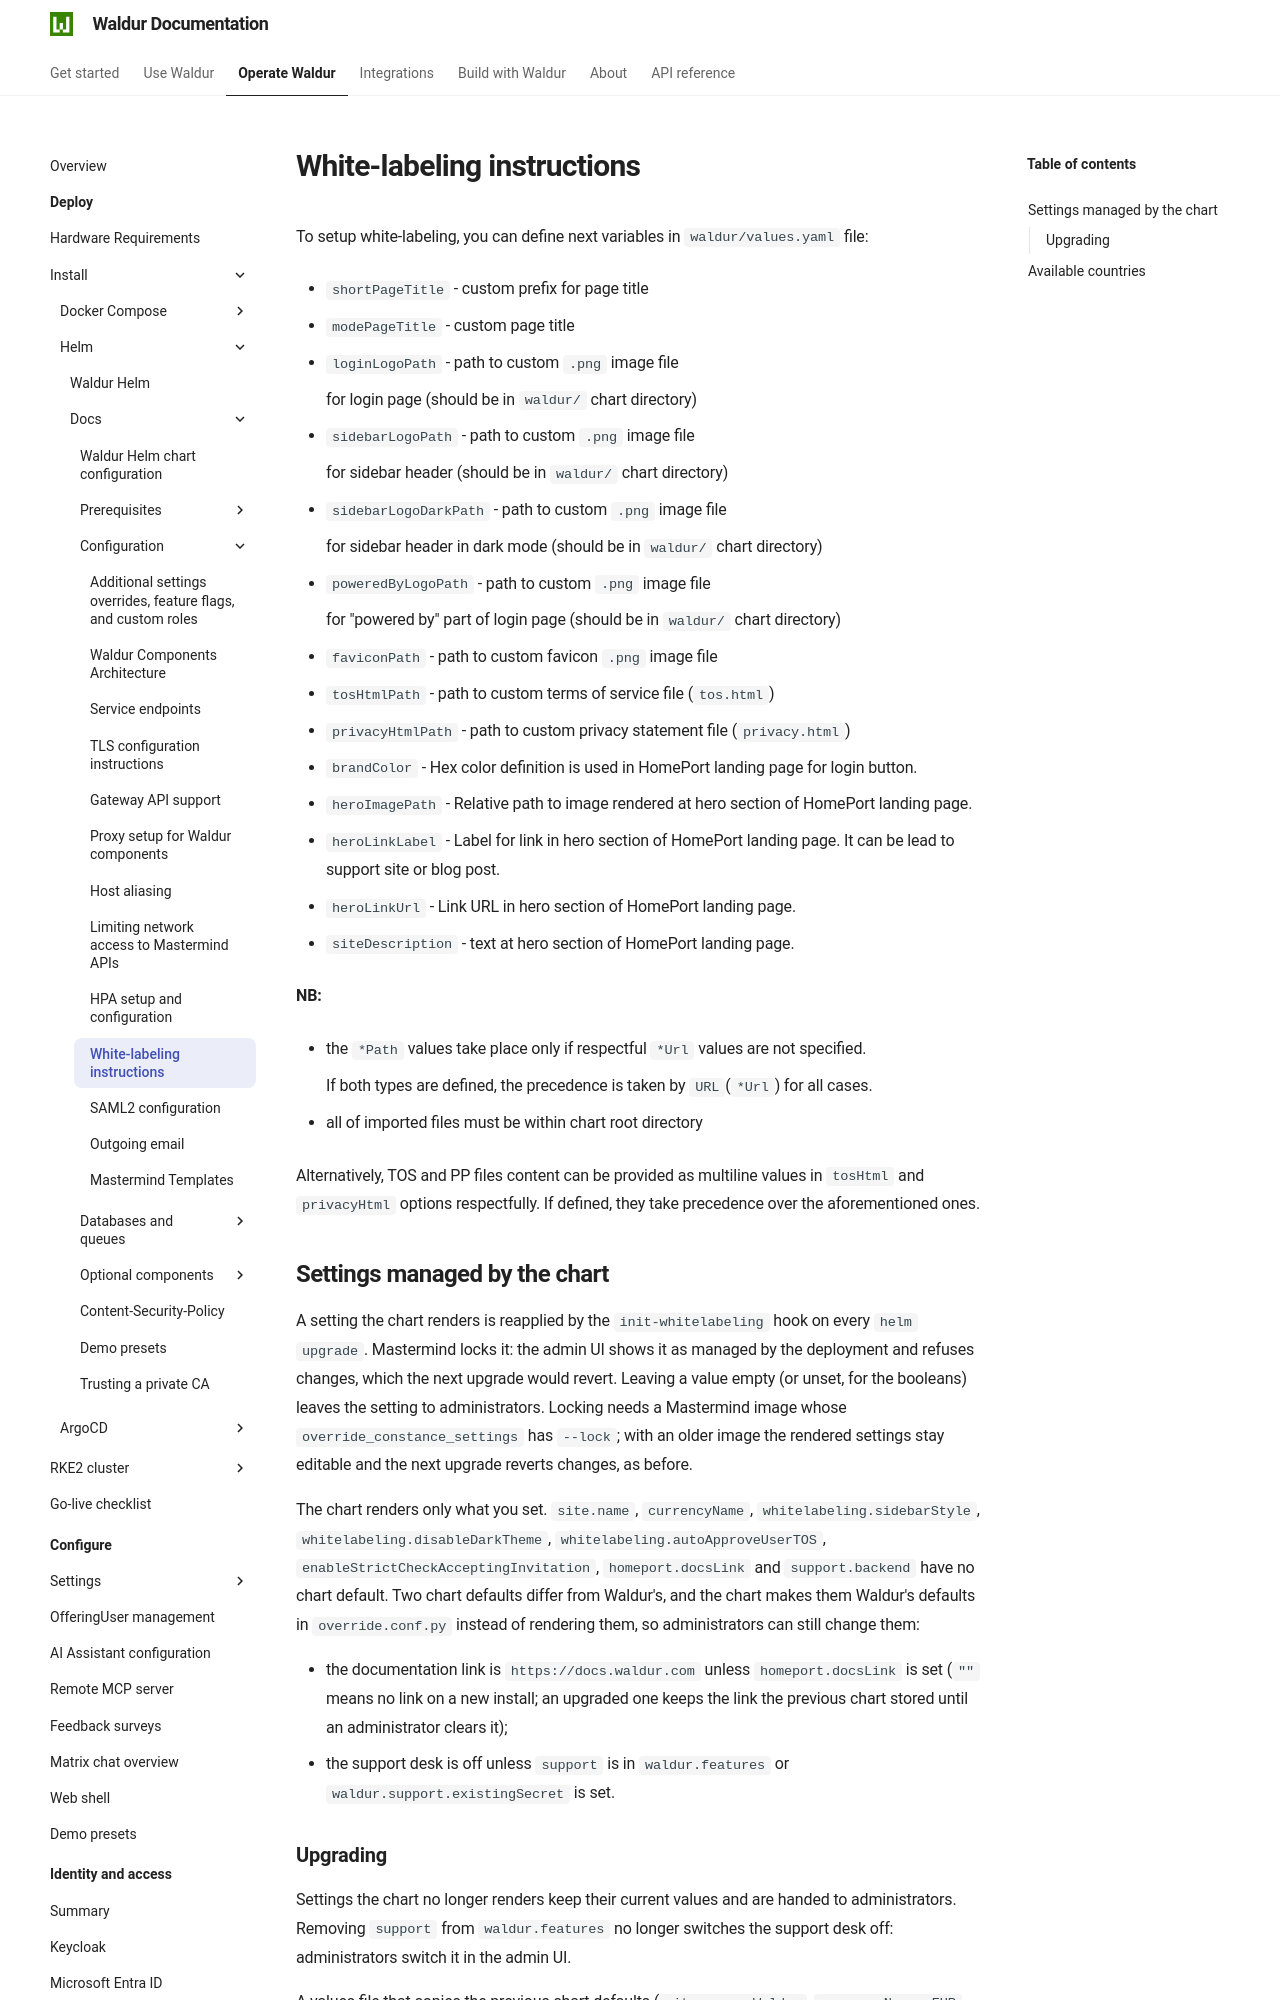

repository: waldur/waldur-docs · page: latest/admin-guide/deployment/helm/docs/whitelabeling/index.html · generator: mkdocs

# White-labeling instructions

<!-- EXTERNAL DOCUMENT
Source: https://code.opennodecloud.com/waldur/waldur-helm.git
Branch: master
Remote Path: docs//whitelabeling.md
Local Path: docs/admin-guide/deployment/helm/docs/
Last Sync: 2026-11-06T10:28:53.975214

WARNING: This file is automatically synchronized from the source repository.
DO NOT EDIT this file directly. Changes will be overwritten.
Edit the source at: https://code.opennodecloud.com/waldur/waldur-helm.git/-/tree/master/docs//whitelabeling.md
-->


To setup white-labeling, you can define next variables in `waldur/values.yaml` file:

* `shortPageTitle` - custom prefix for page title

* `modePageTitle` - custom page title

* `loginLogoPath` - path to custom `.png` image file

    for login page (should be in `waldur/` chart directory)

* `sidebarLogoPath` - path to custom `.png` image file

    for sidebar header (should be in `waldur/` chart directory)

* `sidebarLogoDarkPath` - path to custom `.png` image file

    for sidebar header in dark mode (should be in `waldur/` chart directory)

* `poweredByLogoPath` - path to custom `.png` image file

    for "powered by" part of login page (should be in `waldur/` chart directory)

* `faviconPath` - path to custom favicon `.png` image file

* `tosHtmlPath` - path to custom terms of service file (`tos.html`)

* `privacyHtmlPath` - path to custom privacy statement file (`privacy.html`)

* `brandColor` - Hex color definition is used in HomePort landing page for login button.

* `heroImagePath` - Relative path to image rendered at hero section of HomePort landing page.

* `heroLinkLabel` - Label for link in hero section of HomePort landing page. It can be lead to support site or blog post.

* `heroLinkUrl` - Link URL in hero section of HomePort landing page.

* `siteDescription` - text at hero section of HomePort landing page.

**NB:**

* the `*Path` values take place only if respectful `*Url` values are not specified.

    If both types are defined, the precedence is taken by `URL`(`*Url`) for all cases.

* all of imported files must be within chart root directory

Alternatively, TOS and PP files content can be provided as multiline values in `tosHtml` and `privacyHtml` options respectfully.
If defined, they take precedence over the aforementioned ones.
